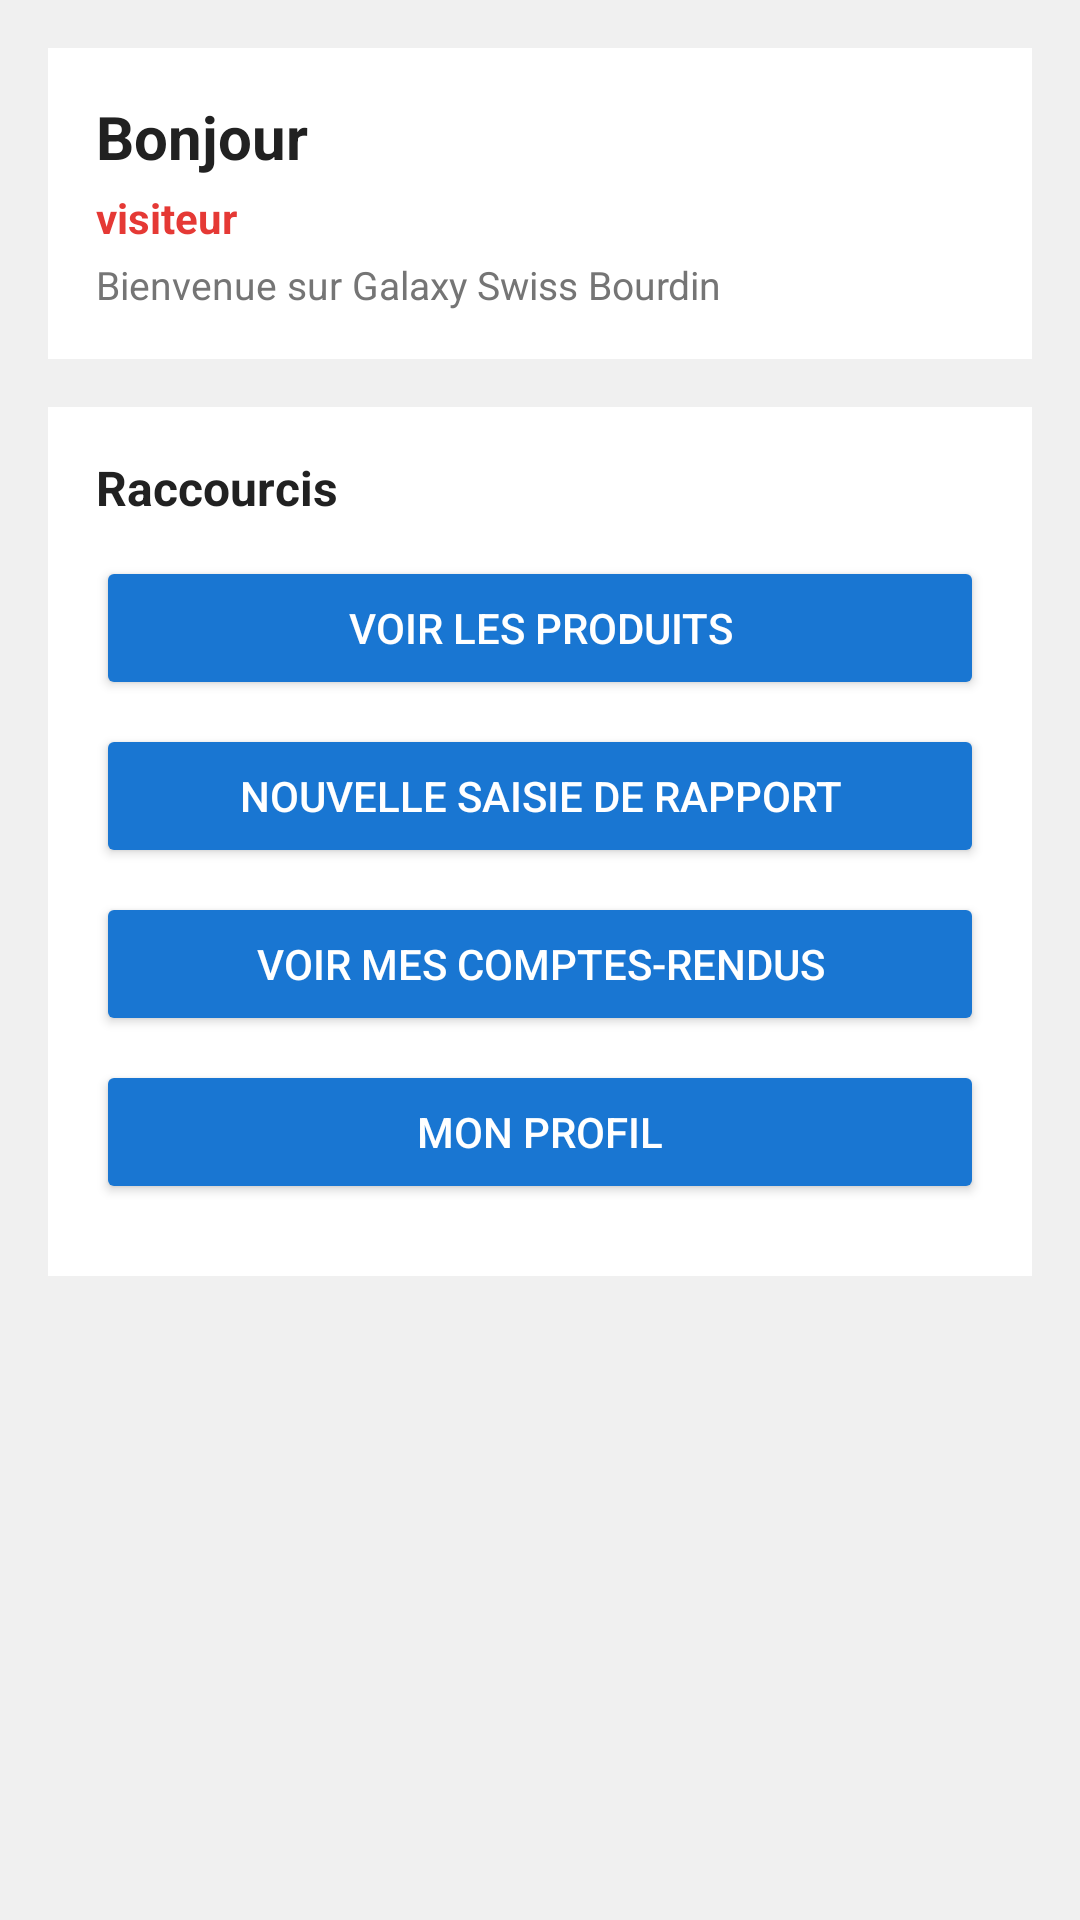

Layout XML and referenced resources for this Android screen:
<!-- AndroidManifest.xml: application theme Theme.AppCompat.Light.NoActionBar -->
<!-- res/layout/fragment_accueil.xml -->
<?xml version="1.0" encoding="utf-8"?>
<ScrollView
    xmlns:android="http://schemas.android.com/apk/res/android"
    android:layout_width="match_parent"
    android:layout_height="match_parent"
    android:background="#F0F0F0">

    <LinearLayout
        android:layout_width="match_parent"
        android:layout_height="wrap_content"
        android:orientation="vertical"
        android:padding="16dp">

        
        <LinearLayout
            android:layout_width="match_parent"
            android:layout_height="wrap_content"
            android:orientation="vertical"
            android:background="@android:color/white"
            android:padding="16dp"
            android:layout_marginBottom="16dp">

            <TextView
                android:id="@+id/tvBonjour"
                android:layout_width="wrap_content"
                android:layout_height="wrap_content"
                android:text="Bonjour"
                android:textSize="20sp"
                android:textStyle="bold"
                android:textColor="#212121"/>

            <TextView
                android:id="@+id/tvRole"
                android:layout_width="wrap_content"
                android:layout_height="wrap_content"
                android:text="visiteur"
                android:textSize="14sp"
                android:textColor="#E53935"
                android:textStyle="bold"
                android:layout_marginTop="4dp"/>

            <TextView
                android:layout_width="wrap_content"
                android:layout_height="wrap_content"
                android:text="Bienvenue sur Galaxy Swiss Bourdin"
                android:textSize="13sp"
                android:textColor="#757575"
                android:layout_marginTop="4dp"/>

        </LinearLayout>

        
        <LinearLayout
            android:layout_width="match_parent"
            android:layout_height="wrap_content"
            android:orientation="vertical"
            android:background="@android:color/white"
            android:padding="16dp">

            <TextView
                android:layout_width="wrap_content"
                android:layout_height="wrap_content"
                android:text="Raccourcis"
                android:textSize="16sp"
                android:textStyle="bold"
                android:textColor="#212121"
                android:layout_marginBottom="12dp"/>

            <Button
                android:id="@+id/btnProduits"
                android:layout_width="match_parent"
                android:layout_height="wrap_content"
                android:text="Voir les produits"
                android:backgroundTint="#1976D2"
                android:textColor="@android:color/white"
                android:layout_marginBottom="8dp"/>

            <Button
                android:id="@+id/btnNouvelleSaisie"
                android:layout_width="match_parent"
                android:layout_height="wrap_content"
                android:text="Nouvelle saisie de rapport"
                android:backgroundTint="#1976D2"
                android:textColor="@android:color/white"
                android:layout_marginBottom="8dp"/>

            <Button
                android:id="@+id/btnVoirRapports"
                android:layout_width="match_parent"
                android:layout_height="wrap_content"
                android:text="Voir mes comptes-rendus"
                android:backgroundTint="#1976D2"
                android:textColor="@android:color/white"
                android:layout_marginBottom="8dp"/>

            <Button
                android:id="@+id/btnMonProfil"
                android:layout_width="match_parent"
                android:layout_height="wrap_content"
                android:text="Mon profil"
                android:backgroundTint="#1976D2"
                android:textColor="@android:color/white"
                android:layout_marginBottom="8dp"/>

            
            <Button
                android:id="@+id/btnAjouterProduit"
                android:layout_width="match_parent"
                android:layout_height="wrap_content"
                android:text="Ajouter un produit"
                android:backgroundTint="#388E3C"
                android:textColor="@android:color/white"
                android:layout_marginBottom="8dp"
                android:visibility="gone"/>

            
            <Button
                android:id="@+id/btnGestionUsers"
                android:layout_width="match_parent"
                android:layout_height="wrap_content"
                android:text="Gestion utilisateurs"
                android:backgroundTint="#E65100"
                android:textColor="@android:color/white"
                android:visibility="gone"/>

        </LinearLayout>

    </LinearLayout>
</ScrollView>
<!-- resources referenced by this layout -->
<resources>

</resources>
